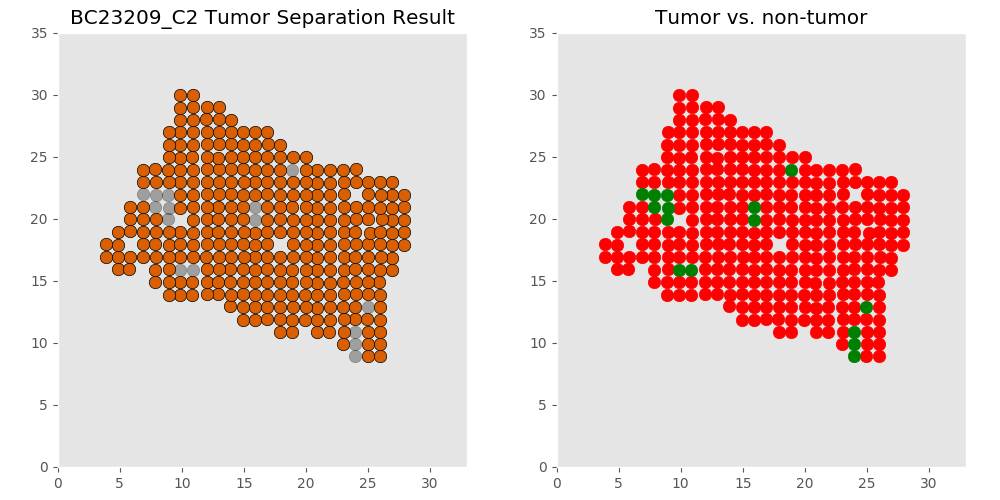

The data file committed next to this chart (first rows):
xcoord	xcoord	ycoord	lab	tumor	tumor_id
C2_24.97_8.916	24.97	8.916	L1	tumor	T0
C2_23.988_8.924	23.99	8.924	L2	non	non
C2_25.97_8.938	25.97	8.938	L3	tumor	T0
C2_23.018_9.897	23.02	9.897	L4	tumor	T0
C2_25.997_9.893	26	9.893	L5	tumor	T0
C2_23.968_9.915	23.97	9.915	L6	non	non
C2_24.975_9.902	24.98	9.902	L7	tumor	T0
C2_20.871_10.85	20.87	10.85	L8	tumor	T0
C2_18.913_10.859	18.91	10.86	L9	tumor	T0
C2_21.882_10.862	21.88	10.86	L10	tumor	T0
C2_17.88_10.871	17.88	10.87	L11	tumor	T0
C2_25.994_10.883	25.99	10.88	L12	tumor	T0
C2_23.048_10.906	23.05	10.91	L13	tumor	T0
C2_24.986_10.907	24.99	10.91	L14	tumor	T0
C2_23.986_10.915	23.99	10.91	L15	non	non
C2_21.906_11.847	21.91	11.85	L16	tumor	T0
C2_20.873_11.857	20.87	11.86	L17	tumor	T0
C2_14.96_11.871	14.96	11.87	L18	tumor	T0
C2_19.966_11.868	19.97	11.87	L19	tumor	T0
C2_25.981_11.874	25.98	11.87	L20	tumor	T0
C2_15.873_11.874	15.87	11.87	L21	tumor	T0
C2_18.914_11.872	18.91	11.87	L22	tumor	T0
C2_17.877_11.884	17.88	11.88	L23	tumor	T0
C2_16.868_11.884	16.87	11.88	L24	tumor	T0
C2_24.954_11.888	24.95	11.89	L25	tumor	T0
C2_23.996_11.887	24	11.89	L26	tumor	T0
C2_23.042_11.904	23.04	11.9	L27	tumor	T0
C2_20.868_12.843	20.87	12.84	L28	tumor	T0
C2_21.903_12.857	21.9	12.86	L29	tumor	T0
C2_19.976_12.874	19.98	12.87	L30	tumor	T0
C2_23.023_12.891	23.02	12.89	L31	tumor	T0
C2_23.985_12.895	23.98	12.89	L32	tumor	T0
C2_25.986_12.894	25.99	12.89	L33	tumor	T0
C2_15.899_12.892	15.9	12.89	L34	tumor	T0
C2_17.882_12.89	17.88	12.89	L35	tumor	T0
C2_24.97_12.902	24.97	12.9	L36	non	non
C2_14.956_12.914	14.96	12.91	L37	tumor	T0
C2_18.923_12.903	18.92	12.9	L38	tumor	T0
C2_16.872_12.903	16.87	12.9	L39	tumor	T0
C2_13.92_12.978	13.92	12.98	L40	tumor	T0
C2_10.856_13.852	10.86	13.85	L41	tumor	T0
C2_9.851_13.854	9.851	13.85	L42	tumor	T0
C2_21.919_13.867	21.92	13.87	L43	tumor	T0
C2_18.904_13.865	18.9	13.87	L44	tumor	T0
C2_13.964_13.888	13.96	13.89	L45	tumor	T0
C2_8.929_13.888	8.929	13.89	L46	tumor	T0
C2_19.961_13.882	19.96	13.88	L47	tumor	T0
C2_20.886_13.875	20.89	13.88	L48	tumor	T0
C2_17.899_13.889	17.9	13.89	L49	tumor	T0
C2_23.038_13.901	23.04	13.9	L50	tumor	T0
C2_25.998_13.89	26	13.89	L51	tumor	T0
C2_16.872_13.898	16.87	13.9	L52	tumor	T0
C2_14.95_13.903	14.95	13.9	L53	tumor	T0
C2_24_13.906	24.0	13.91	L54	tumor	T0
C2_15.872_13.898	15.87	13.9	L55	tumor	T0
C2_24.974_13.917	24.97	13.92	L56	tumor	T0
C2_12.957_13.929	12.96	13.93	L57	tumor	T0
C2_11.996_13.942	12	13.94	L58	tumor	T0
C2_21.931_14.85	21.93	14.85	L59	tumor	T0
C2_20.855_14.864	20.86	14.86	L60	tumor	T0
... 257 more rows
